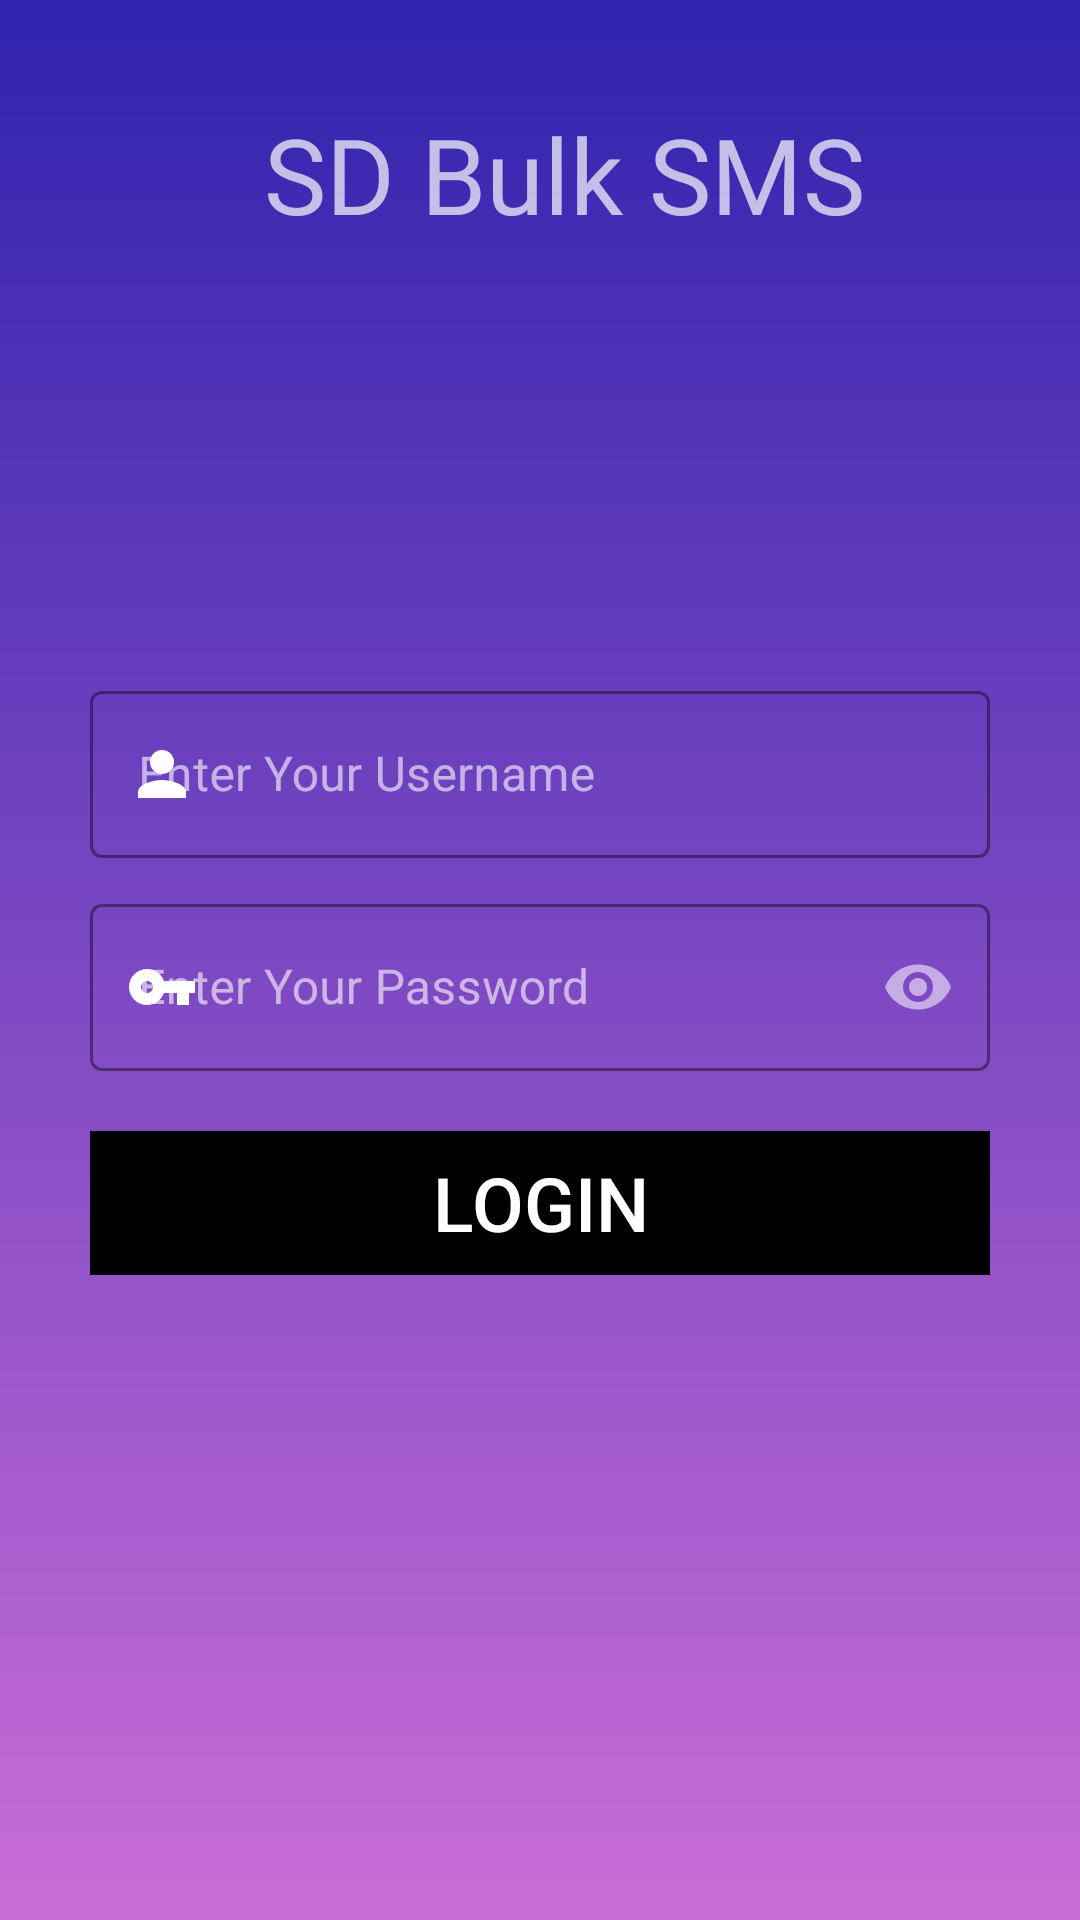

Reconstruct the res/layout file that produces this screen, plus the resources it refers to.
<!-- AndroidManifest.xml: application theme Theme.UltimateSMSBD -->
<!-- res/layout/activity_login.xml -->
<?xml version="1.0" encoding="utf-8"?>
<RelativeLayout xmlns:android="http://schemas.android.com/apk/res/android"
    xmlns:app="http://schemas.android.com/apk/res-auto"
    xmlns:tools="http://schemas.android.com/tools"
    android:layout_width="match_parent"
    android:layout_height="match_parent"
    android:padding="30dp"
    android:background="@drawable/bg"
    android:transitionName="transition_login_button"
    tools:context=".activities.LoginActivity">

    <androidx.appcompat.widget.Toolbar
        android:id="@+id/toolBar"
        android:layout_width="match_parent"
        android:layout_height="wrap_content"
        android:background="@android:color/transparent"
        android:theme="@style/ThemeOverlay.AppCompat.ActionBar">

        <TextView
            android:id="@+id/title"
            android:layout_width="match_parent"
            android:layout_height="match_parent"
            android:layout_gravity="center_horizontal"
            android:fontFamily="@font/muli_bold"
            android:text="@string/app_name"
            android:textAlignment="center"
            android:textSize="35sp" />

    </androidx.appcompat.widget.Toolbar>

    <LinearLayout
        android:layout_width="match_parent"
        android:layout_height="match_parent"
        android:gravity="center"
        android:orientation="vertical">

        <LinearLayout
            android:layout_width="match_parent"
            android:layout_height="wrap_content"
            android:orientation="vertical"
            tools:ignore="UselessParent">

            <com.google.android.material.textfield.TextInputLayout
                android:id="@+id/loginUsernameLayout"
                android:layout_width="match_parent"
                android:layout_height="wrap_content"
                app:hintTextColor="@color/white"
                app:boxStrokeColor="@color/white"
                app:boxStrokeWidthFocused="2dp"
                android:hint="@string/enter_your_username"
                app:startIconDrawable="@drawable/ic_baseline_person_24"
                app:startIconTint="@color/white"
                app:endIconMode="clear_text"
                android:layout_marginTop="10dp"
                app:endIconTint="@color/white"
                style="@style/Widget.MaterialComponents.TextInputLayout.OutlinedBox">

                <com.google.android.material.textfield.TextInputEditText
                    android:id="@+id/loginUsername"
                    android:layout_width="match_parent"
                    android:layout_height="match_parent"
                    android:inputType="text"
                    android:textColor="@color/white" />

            </com.google.android.material.textfield.TextInputLayout>

            <com.google.android.material.textfield.TextInputLayout
                android:id="@+id/loginPasswordLayout"
                android:layout_width="match_parent"
                android:layout_height="wrap_content"
                app:hintTextColor="@color/white"
                app:boxStrokeColor="@color/white"
                app:boxStrokeWidthFocused="2dp"
                android:hint="@string/enter_your_password"
                app:startIconDrawable="@drawable/ic_baseline_vpn_key_24"
                app:startIconTint="@color/white"
                android:layout_marginTop="10dp"
                app:passwordToggleEnabled="true"
                style="@style/Widget.MaterialComponents.TextInputLayout.OutlinedBox">

                <com.google.android.material.textfield.TextInputEditText
                    android:id="@+id/loginPassword"
                    android:layout_width="match_parent"
                    android:layout_height="match_parent"
                    android:inputType="textWebPassword"
                    android:textColor="@color/white" />

            </com.google.android.material.textfield.TextInputLayout>

            <Button
                android:id="@+id/loginButton"
                android:layout_width="match_parent"
                android:layout_height="wrap_content"
                android:background="@color/black"
                android:text="@string/login"
                android:textColor="@color/white"
                android:layout_marginTop="20dp"
                android:textSize="25sp" />

        </LinearLayout>

    </LinearLayout>

</RelativeLayout>
<!-- resources referenced by this layout -->
<resources>
  <color name="black">#FF000000</color>
  <color name="white">#FFFFFFFF</color>
  <!-- drawable bg (drawable) -->
  <?xml version="1.0" encoding="utf-8"?>
  <shape xmlns:android="http://schemas.android.com/apk/res/android">
  
      <gradient
          android:startColor="@color/dark_blue"
          android:endColor="@color/purple"
          android:angle="-135" />
  
  </shape>
  <!-- drawable ic_baseline_person_24 (drawable) -->
  <vector android:autoMirrored="true" android:height="24dp"
      android:tint="#06FF0C" android:viewportHeight="24"
      android:viewportWidth="24" android:width="24dp" xmlns:android="http://schemas.android.com/apk/res/android">
      <path android:fillColor="@android:color/white" android:pathData="M12,12c2.21,0 4,-1.79 4,-4s-1.79,-4 -4,-4 -4,1.79 -4,4 1.79,4 4,4zM12,14c-2.67,0 -8,1.34 -8,4v2h16v-2c0,-2.66 -5.33,-4 -8,-4z"/>
  </vector>
  <!-- drawable ic_baseline_vpn_key_24 (drawable) -->
  <vector android:autoMirrored="true" android:height="24dp"
      android:tint="#06FF0C" android:viewportHeight="24"
      android:viewportWidth="24" android:width="24dp" xmlns:android="http://schemas.android.com/apk/res/android">
      <path android:fillColor="@android:color/white" android:pathData="M12.65,10C11.83,7.67 9.61,6 7,6c-3.31,0 -6,2.69 -6,6s2.69,6 6,6c2.61,0 4.83,-1.67 5.65,-4H17v4h4v-4h2v-4H12.65zM7,14c-1.1,0 -2,-0.9 -2,-2s0.9,-2 2,-2 2,0.9 2,2 -0.9,2 -2,2z"/>
  </vector>
  <string name="app_name">SD Bulk SMS</string>
  <string name="enter_your_password">Enter Your Password</string>
  <string name="enter_your_username">Enter Your Username</string>
  <string name="login">Login</string>
  <style name="Theme.UltimateSMSBD" parent="Theme.MaterialComponents.NoActionBar">
          
          <item name="colorPrimary">@color/purple_500</item>
          <item name="colorPrimaryVariant">@color/purple_700</item>
          <item name="colorOnPrimary">@color/white</item>
          
          <item name="colorSecondary">@color/teal_200</item>
          <item name="colorSecondaryVariant">@color/teal_700</item>
          <item name="colorOnSecondary">@color/black</item>
          
          <item name="android:statusBarColor" tools:targetApi="l">?attr/colorPrimaryVariant</item>
          
      </style>
  <color name="dark_blue">#3023AE</color>
  <color name="purple">#c86dd7</color>
  <color name="purple_500">#FF6200EE</color>
  <color name="purple_700">#FF3700B3</color>
  <color name="teal_200">#FF03DAC5</color>
  <color name="teal_700">#FF018786</color>
</resources>
